Dataset: Data_set_OGCNN (GitHub, MonTPi/Exeter_Data_Science). Classes: kidney normal, kidney tumor.

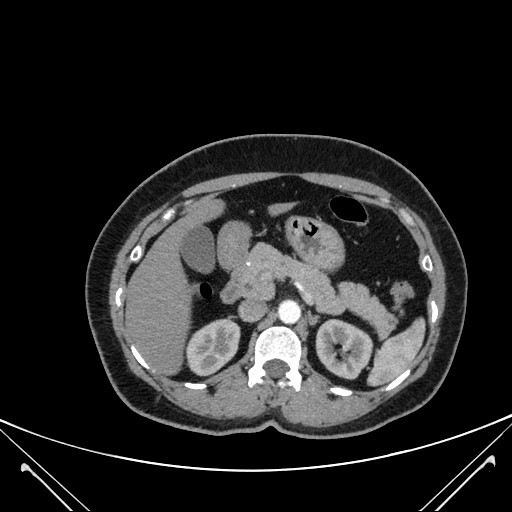
Label: kidney normal

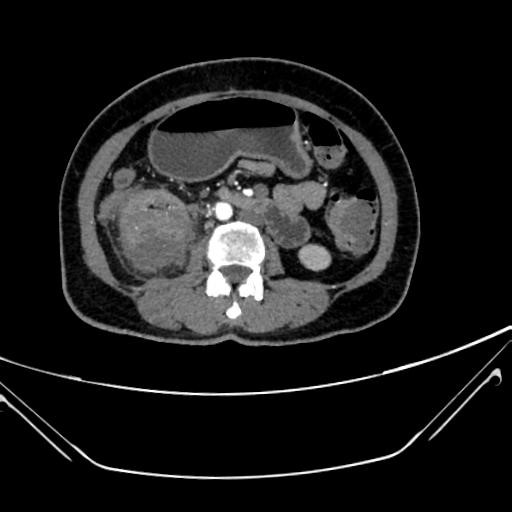
Label: kidney tumor

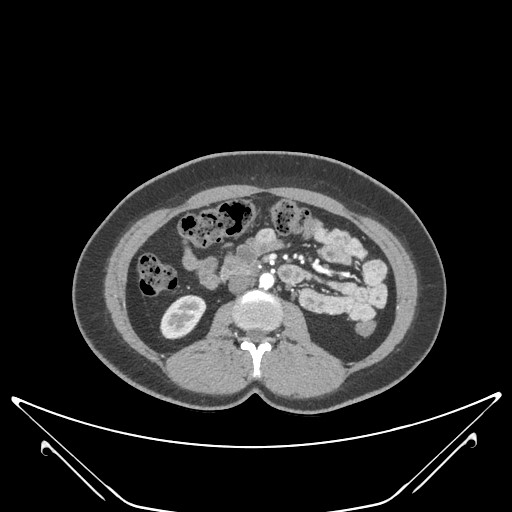
Label: kidney normal

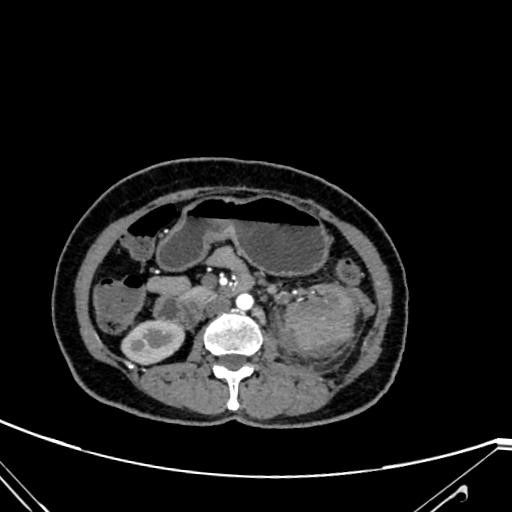
Label: kidney tumor

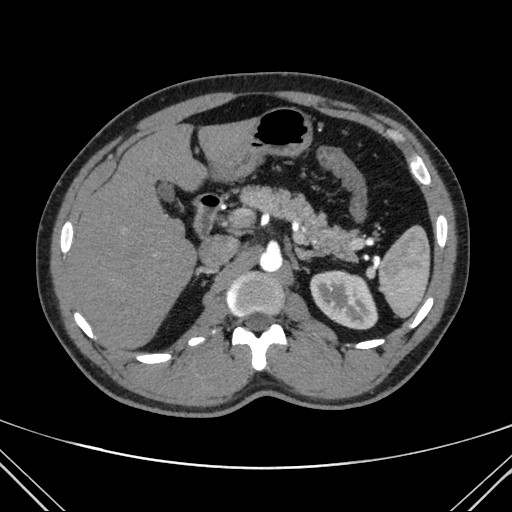
Label: kidney normal

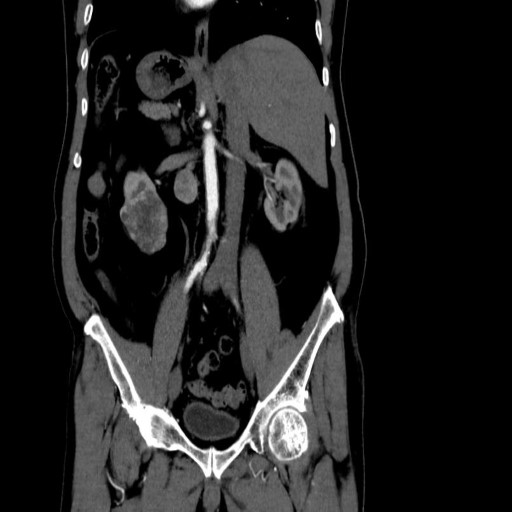
Label: kidney tumor
